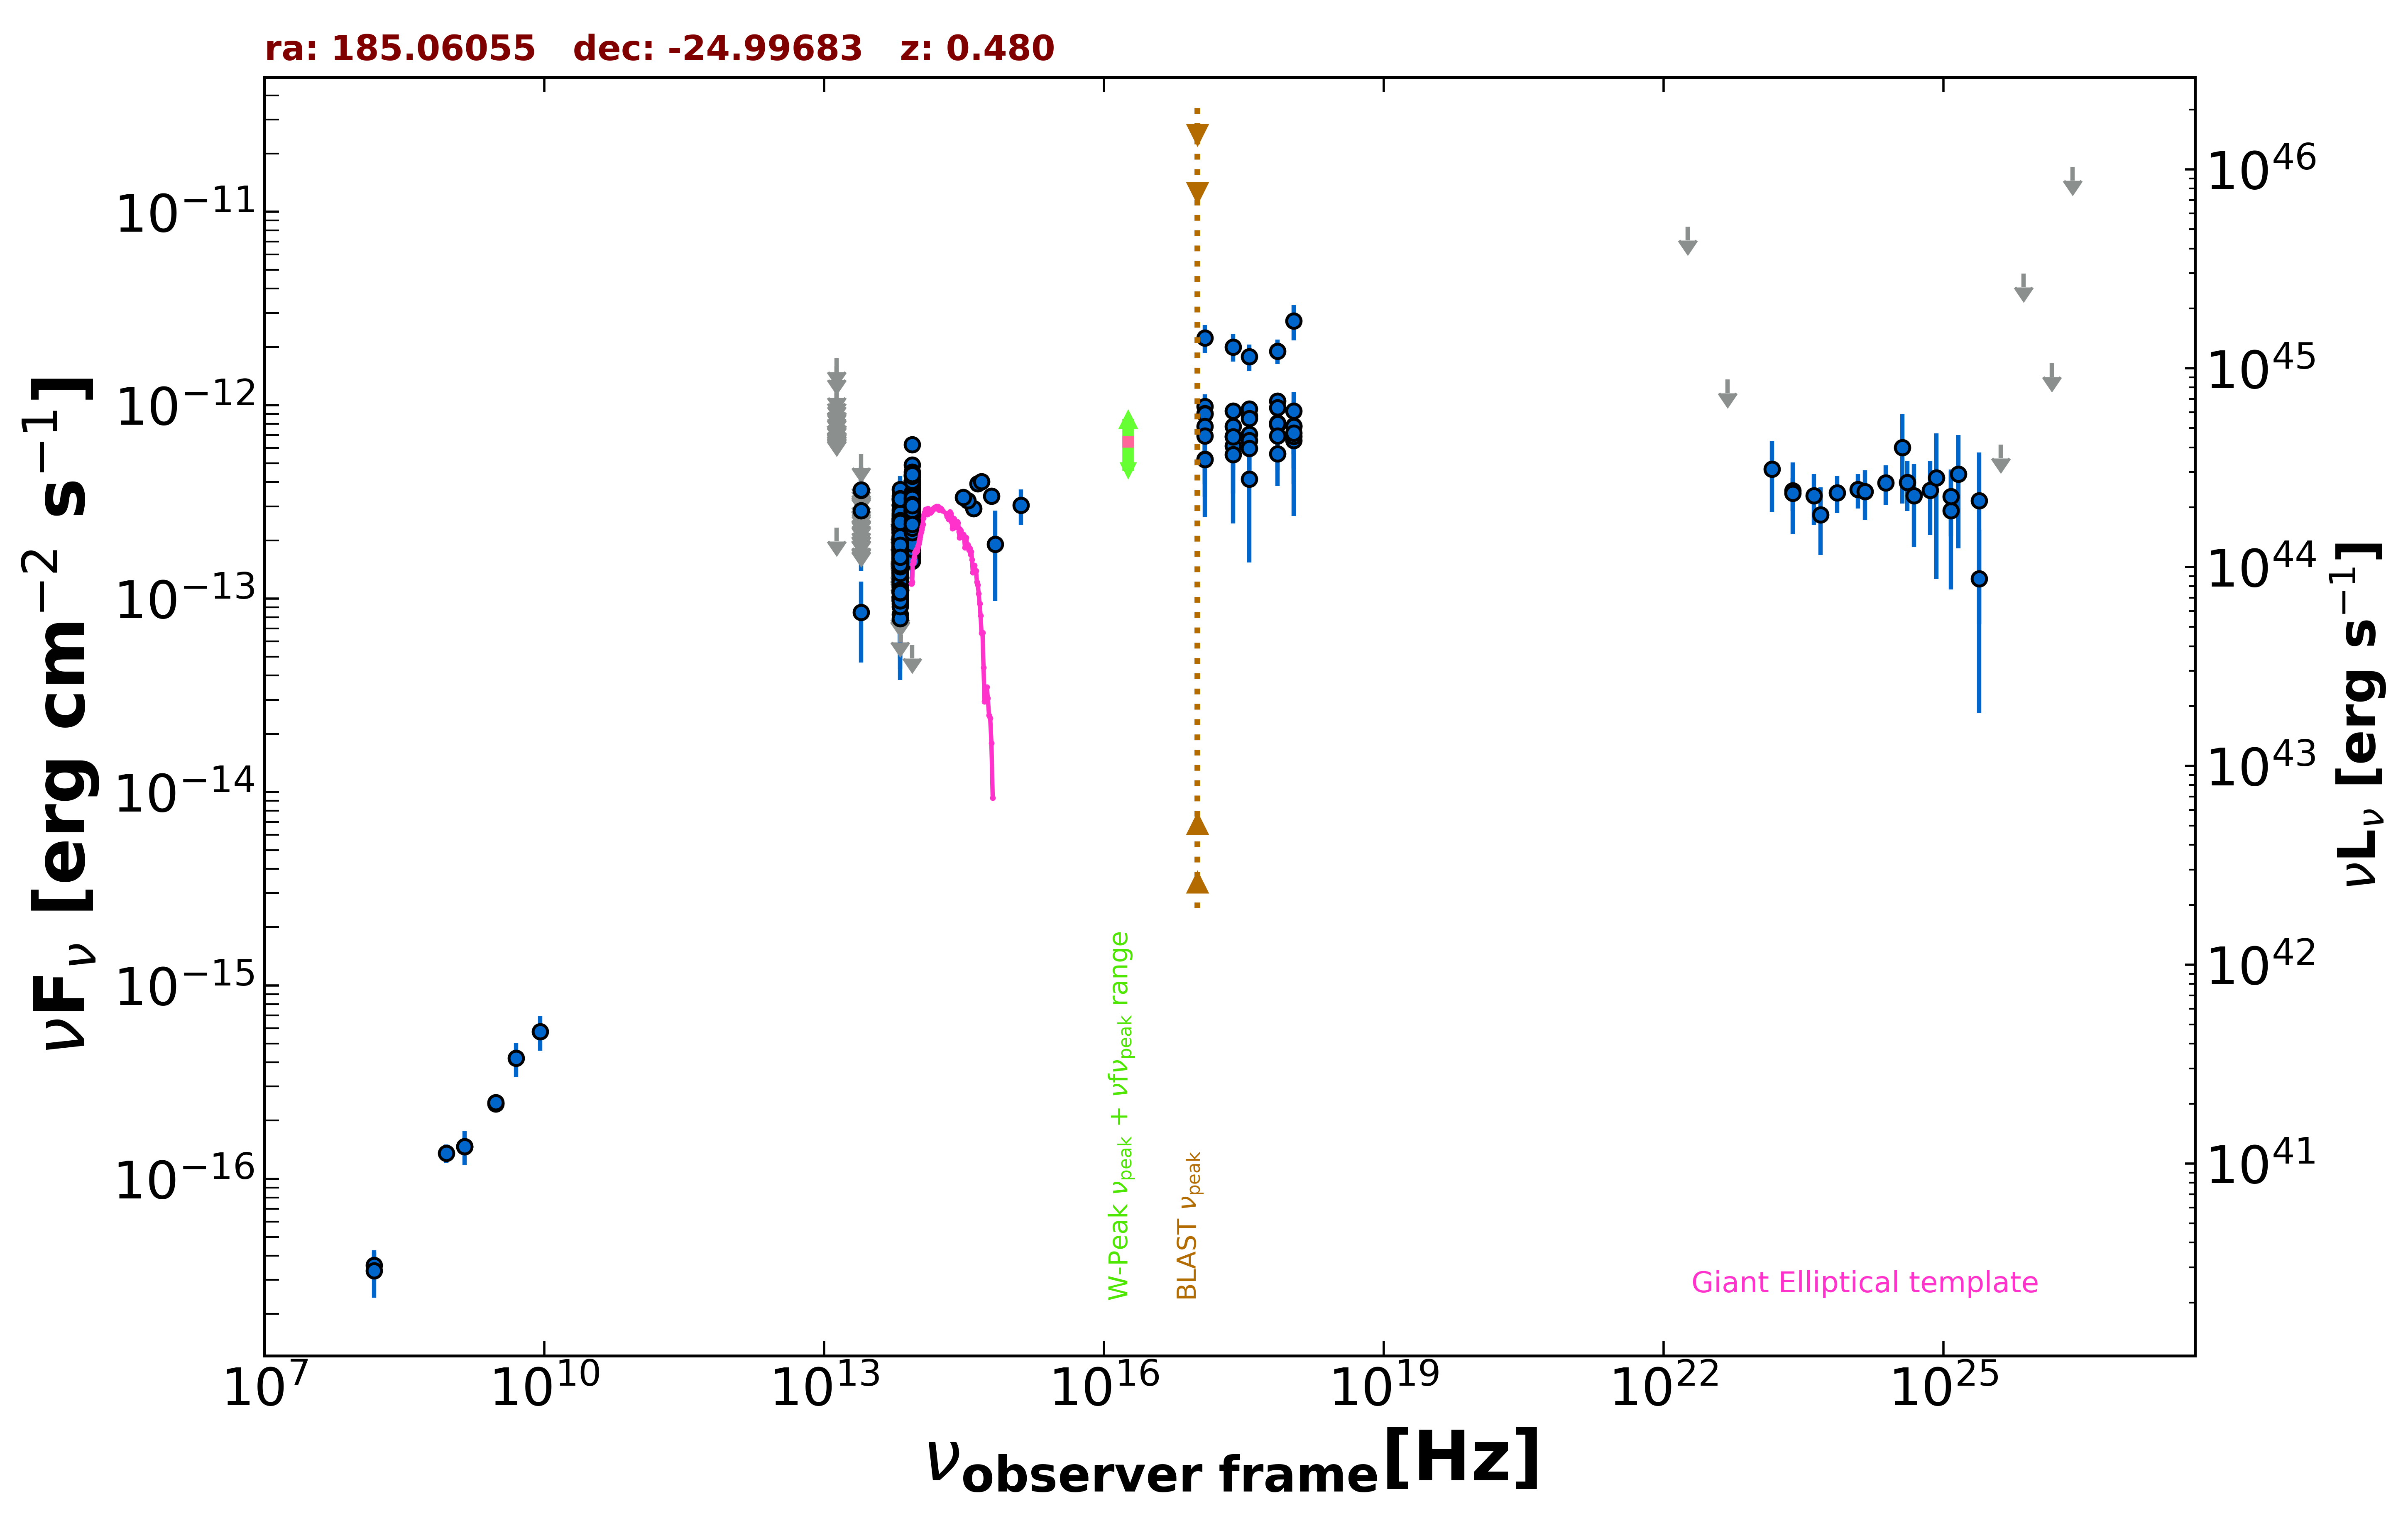

Source data for this figure (header and first rows):
freq., flux, err_flux, MJD_start, MJD_end, flag, catalog, reference
1.400e+09, 1.470e-16, 8.400e-18, 55000, 55000, , NVSS, Condon et al. 1998  AJ  115  1693
8.870e+08, 1.357e-16, 1.510e-17, 55000, 55000, , RACS, Hale et al. 2021  PASA  38  e058
3.000e+09, 2.441e-16, 7.800e-18, 55000, 55000, , VLASSQL, Gordon et al. 2021  ApJS  255  30
3.000e+09, 2.474e-16, 8.100e-18, 55000, 55000, , VLASSQL, Gordon et al. 2021  ApJS  255  30
2.418e+17, 9.308e-13, 9.205e-14, 57095, 57828, , 1OUSX, Giommi et al. in preparation
1.209e+17, 9.835e-13, 1.004e-13, 57095, 57828, , 1OUSX, Giommi et al. in preparation
3.627e+17, 8.781e-13, 8.360e-14, 57095, 57828, , 1OUSX, Giommi et al. in preparation
7.253e+17, 7.930e-13, 4.880e-14, 57095, 57828, , 1OUSX, Giommi et al. in preparation
1.088e+18, 7.799e-13, 1.020e-13, 57095, 57828, , 1OUSX, Giommi et al. in preparation
7.253e+17, 1.052e-12, 6.805e-14, 55000, 55000, , 2SXPS, Evans et al. 2020  ApJS  247  54
1.209e+17, 9.054e-13, 1.007e-13, 55000, 55000, , 2SXPS, Evans et al. 2020  ApJS  247  54
3.627e+17, 9.562e-13, 9.570e-14, 55000, 55000, , 2SXPS, Evans et al. 2020  ApJS  247  54
1.088e+18, 9.336e-13, 1.242e-13, 55000, 55000, , 2SXPS, Evans et al. 2020  ApJS  247  54
1.500e+08, 3.570e-17, 5.850e-18, 55000, 55000, , TGSS150, Intema et al. 2017  A&A  598  A781
8.817e+13, 2.719e-13, 2.450e-15, 55000, 55000, , UNWISE, Schlafly et al. 2019  ApJS  240  30
6.517e+13, 1.820e-13, 3.550e-15, 55000, 55000, , UNWISE, Schlafly et al. 2019  ApJS  240  30
8.817e+13, 2.707e-13, 8.700e-15, 55000, 55000, , WISE, Wright et al. 2010  AJ  140  1868
6.517e+13, 1.776e-13, 7.850e-15, 55000, 55000, , WISE, Wright et al. 2010  AJ  140  1868
2.498e+13, 8.471e-14, 3.798e-14, 55000, 55000, , WISE, Wright et al. 2010  AJ  140  1868
1.363e+13, 2.327e-13, 0.000e+00, 55000, 55000, UL, WISE, Wright et al. 2010  AJ  140  1868
8.817e+13, 4.067e-13, 3.150e-14, 56841, 56841, , NEOWISE, Mainzer et al. 2014  ApJ  792  30
6.517e+13, 2.034e-13, 4.920e-14, 56841, 56841, , NEOWISE, Mainzer et al. 2014  ApJ  792  30
8.817e+13, 3.242e-13, 2.815e-14, 56842, 56842, , NEOWISE, Mainzer et al. 2014  ApJ  792  30
6.517e+13, 2.387e-13, 3.885e-14, 56842, 56842, , NEOWISE, Mainzer et al. 2014  ApJ  792  30
8.817e+13, 3.009e-13, 2.750e-14, 56844, 56844, , NEOWISE, Mainzer et al. 2014  ApJ  792  30
6.517e+13, 2.191e-13, 6.280e-14, 56844, 56844, , NEOWISE, Mainzer et al. 2014  ApJ  792  30
8.817e+13, 3.257e-13, 3.400e-14, 56841, 56841, , NEOWISE, Mainzer et al. 2014  ApJ  792  30
6.517e+13, 1.896e-13, 3.835e-14, 56841, 56841, , NEOWISE, Mainzer et al. 2014  ApJ  792  30
8.817e+13, 3.417e-13, 2.675e-14, 56841, 56841, , NEOWISE, Mainzer et al. 2014  ApJ  792  30
6.517e+13, 2.294e-13, 3.930e-14, 56841, 56841, , NEOWISE, Mainzer et al. 2014  ApJ  792  30
8.817e+13, 3.278e-13, 2.750e-14, 56844, 56844, , NEOWISE, Mainzer et al. 2014  ApJ  792  30
6.517e+13, 2.028e-13, 5.170e-14, 56844, 56844, , NEOWISE, Mainzer et al. 2014  ApJ  792  30
8.817e+13, 3.009e-13, 2.970e-14, 56844, 56844, , NEOWISE, Mainzer et al. 2014  ApJ  792  30
6.517e+13, 2.114e-13, 0.000e+00, 56844, 56844, UL, NEOWISE, Mainzer et al. 2014  ApJ  792  30
8.817e+13, 3.898e-13, 5.005e-14, 56841, 56841, , NEOWISE, Mainzer et al. 2014  ApJ  792  30
6.517e+13, 2.738e-13, 3.795e-14, 56841, 56841, , NEOWISE, Mainzer et al. 2014  ApJ  792  30
8.817e+13, 3.227e-13, 2.950e-14, 56841, 56841, , NEOWISE, Mainzer et al. 2014  ApJ  792  30
6.517e+13, 2.443e-13, 3.840e-14, 56841, 56841, , NEOWISE, Mainzer et al. 2014  ApJ  792  30
8.817e+13, 2.895e-13, 2.830e-14, 56841, 56841, , NEOWISE, Mainzer et al. 2014  ApJ  792  30
6.517e+13, 2.502e-13, 4.755e-14, 56841, 56841, , NEOWISE, Mainzer et al. 2014  ApJ  792  30
8.817e+13, 2.665e-13, 2.780e-14, 56841, 56841, , NEOWISE, Mainzer et al. 2014  ApJ  792  30
6.517e+13, 2.015e-13, 4.075e-14, 56841, 56841, , NEOWISE, Mainzer et al. 2014  ApJ  792  30
8.817e+13, 3.330e-13, 2.610e-14, 56842, 56842, , NEOWISE, Mainzer et al. 2014  ApJ  792  30
6.517e+13, 2.681e-13, 4.440e-14, 56842, 56842, , NEOWISE, Mainzer et al. 2014  ApJ  792  30
8.817e+13, 3.204e-13, 2.810e-14, 56844, 56844, , NEOWISE, Mainzer et al. 2014  ApJ  792  30
6.517e+13, 1.791e-13, 0.000e+00, 56844, 56844, UL, NEOWISE, Mainzer et al. 2014  ApJ  792  30
8.817e+13, 3.219e-13, 2.820e-14, 56841, 56841, , NEOWISE, Mainzer et al. 2014  ApJ  792  30
6.517e+13, 1.919e-13, 3.535e-14, 56841, 56841, , NEOWISE, Mainzer et al. 2014  ApJ  792  30
8.817e+13, 3.157e-13, 3.435e-14, 56844, 56844, , NEOWISE, Mainzer et al. 2014  ApJ  792  30
6.517e+13, 3.381e-13, 6.960e-14, 56844, 56844, , NEOWISE, Mainzer et al. 2014  ApJ  792  30
8.817e+13, 2.801e-13, 3.100e-14, 56844, 56844, , NEOWISE, Mainzer et al. 2014  ApJ  792  30
6.517e+13, 1.863e-13, 6.745e-14, 56844, 56844, , NEOWISE, Mainzer et al. 2014  ApJ  792  30
8.817e+13, 3.532e-13, 2.835e-14, 56844, 56844, , NEOWISE, Mainzer et al. 2014  ApJ  792  30
6.517e+13, 1.492e-13, 5.230e-14, 56844, 56844, , NEOWISE, Mainzer et al. 2014  ApJ  792  30
8.817e+13, 3.730e-13, 2.545e-14, 57394, 57394, , NEOWISE, Mainzer et al. 2014  ApJ  792  30
6.517e+13, 2.686e-13, 3.945e-14, 57394, 57394, , NEOWISE, Mainzer et al. 2014  ApJ  792  30
8.817e+13, 3.201e-13, 2.450e-14, 57394, 57394, , NEOWISE, Mainzer et al. 2014  ApJ  792  30
6.517e+13, 1.987e-13, 4.035e-14, 57394, 57394, , NEOWISE, Mainzer et al. 2014  ApJ  792  30
8.817e+13, 2.814e-13, 2.365e-14, 56665, 56665, , NEOWISE, Mainzer et al. 2014  ApJ  792  30
6.517e+13, 2.037e-13, 5.465e-14, 56665, 56665, , NEOWISE, Mainzer et al. 2014  ApJ  792  30
... 716 more rows
